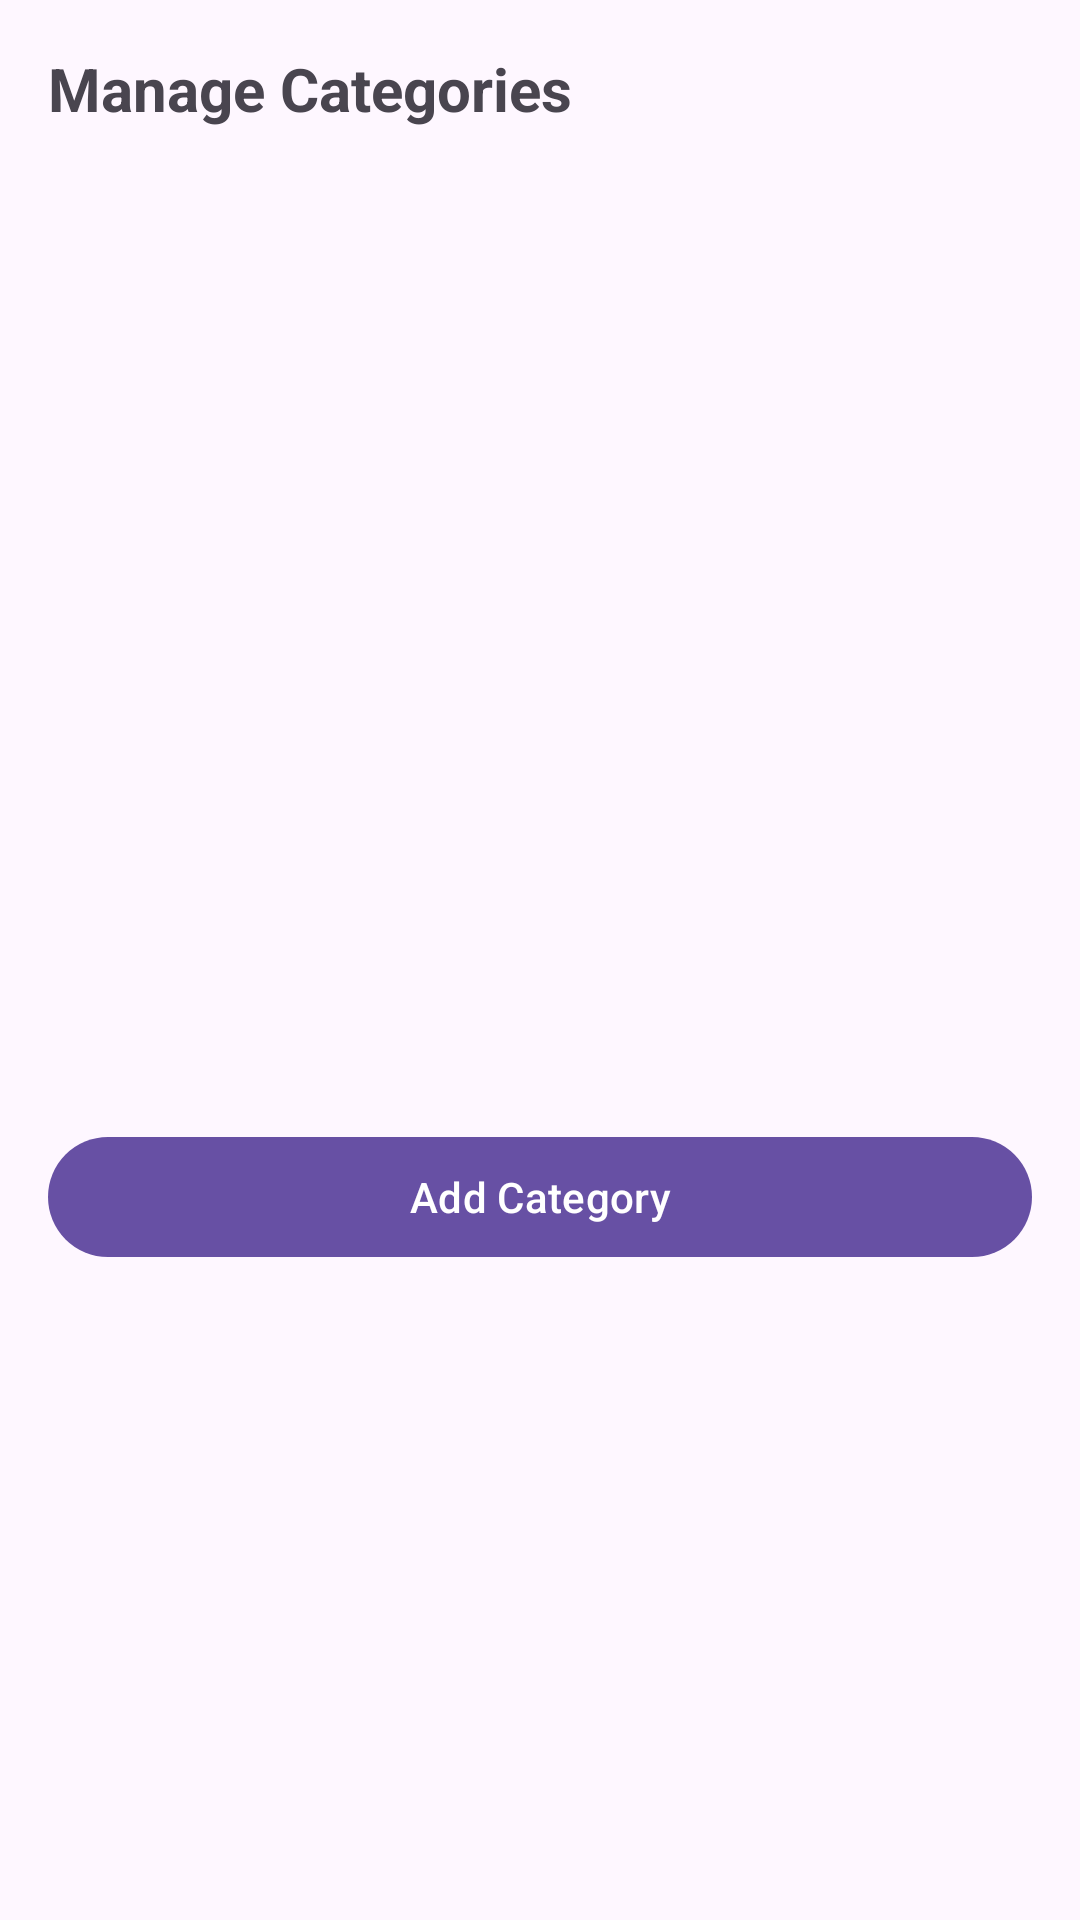

The Android layout XML behind this screen, and the referenced resources:
<!-- AndroidManifest.xml: application theme Theme.HISAAB -->
<!-- res/layout/dialog_manage_categories.xml -->
<?xml version="1.0" encoding="utf-8"?>
<LinearLayout xmlns:android="http://schemas.android.com/apk/res/android"
    android:layout_width="match_parent"
    android:layout_height="wrap_content"
    android:orientation="vertical"
    android:padding="16dp">

    <TextView
        android:layout_width="wrap_content"
        android:layout_height="wrap_content"
        android:text="Manage Categories"
        android:textSize="20sp"
        android:textStyle="bold"
        android:layout_marginBottom="16dp"/>

    <androidx.core.widget.NestedScrollView
        android:layout_width="match_parent"
        android:layout_height="300dp">
        <LinearLayout
            android:id="@+id/layoutCategoryList"
            android:layout_width="match_parent"
            android:layout_height="wrap_content"
            android:orientation="vertical" />
    </androidx.core.widget.NestedScrollView>

    <com.google.android.material.button.MaterialButton
        android:id="@+id/btnAddCategory"
        android:layout_width="match_parent"
        android:layout_height="wrap_content"
        android:text="Add Category"
        android:layout_marginTop="16dp"/>
</LinearLayout>
<!-- resources referenced by this layout -->
<resources>
  <style name="Theme.HISAAB" parent="Base.Theme.HISAAB" />
  <style name="Base.Theme.HISAAB" parent="Theme.Material3.DayNight.NoActionBar">
          
          
      </style>
</resources>
